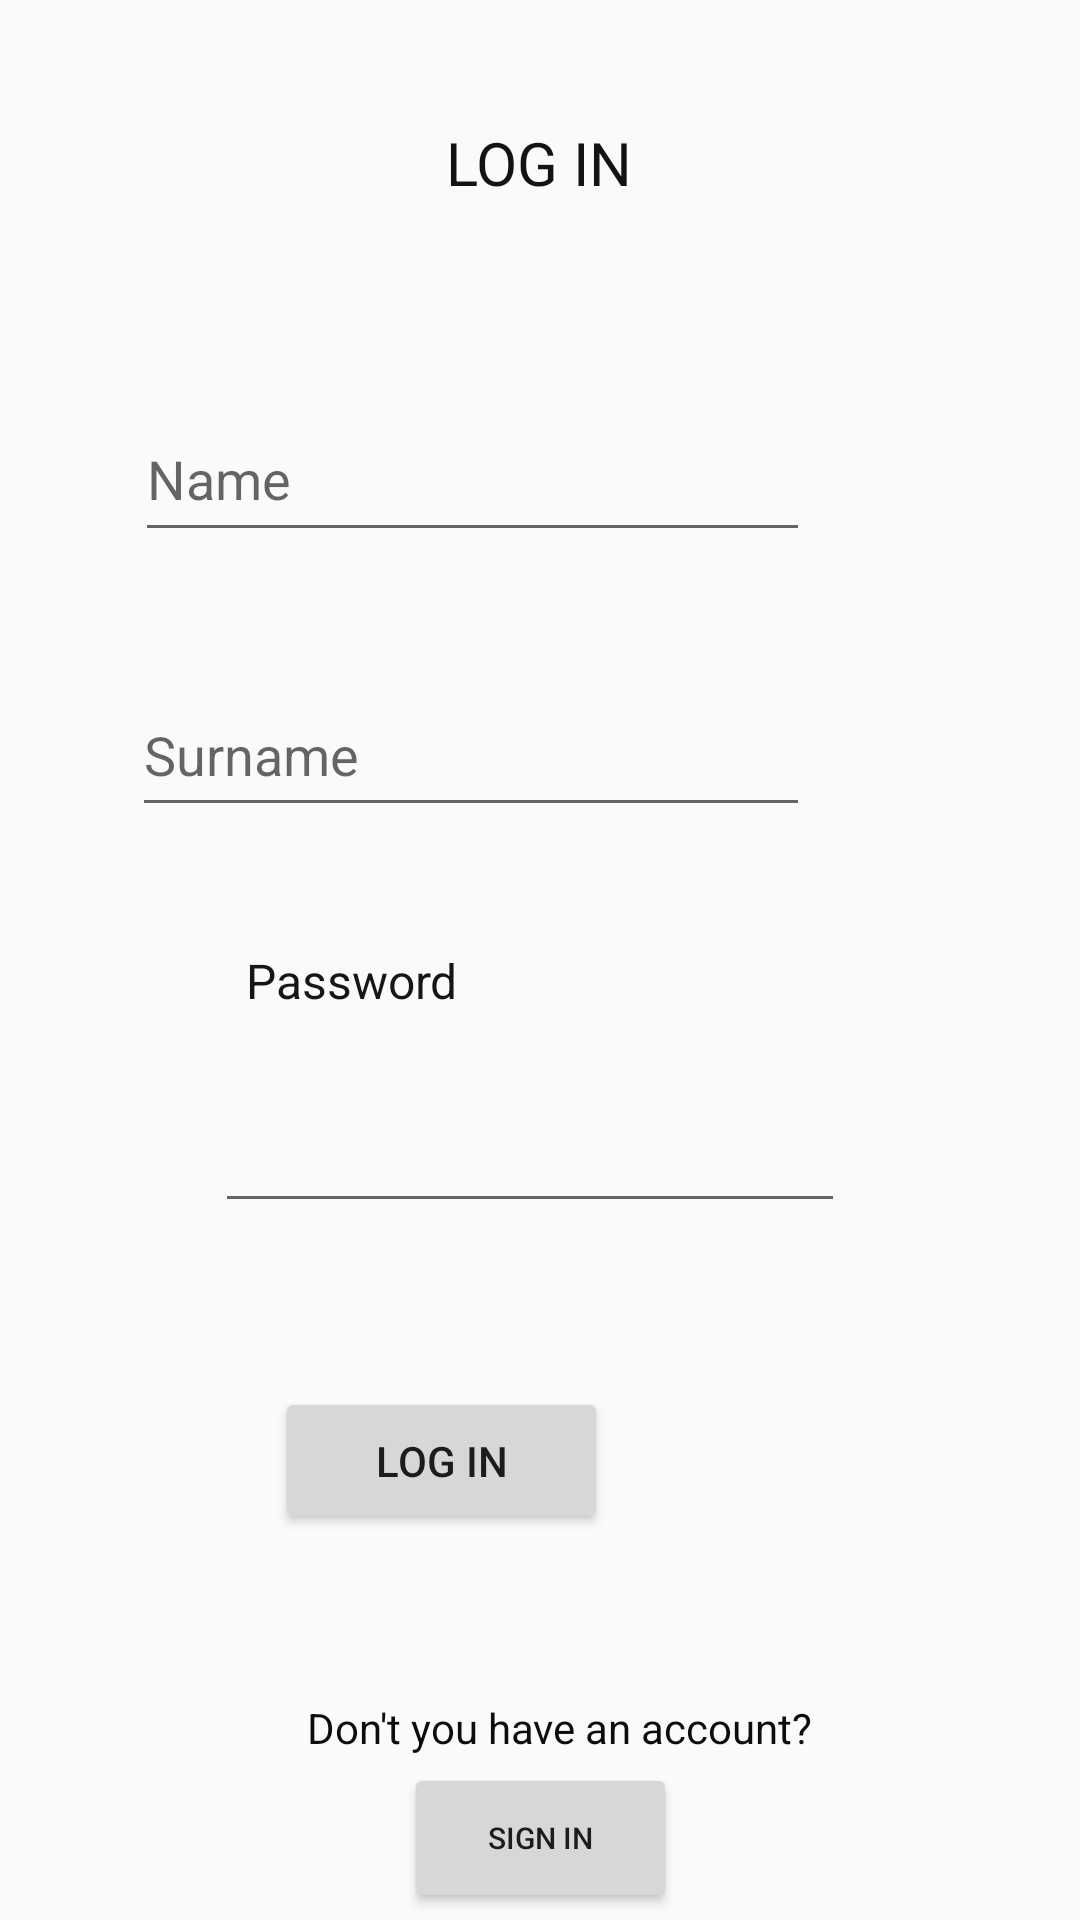

Reconstruct the res/layout file that produces this screen, plus the resources it refers to.
<!-- AndroidManifest.xml: application theme Theme.GroovyApp -->
<!-- res/layout/fragment_login.xml -->
<?xml version="1.0" encoding="utf-8"?>
<androidx.constraintlayout.widget.ConstraintLayout xmlns:android="http://schemas.android.com/apk/res/android"
    xmlns:app="http://schemas.android.com/apk/res-auto"
    xmlns:tools="http://schemas.android.com/tools"
    android:layout_width="match_parent"
    android:layout_height="match_parent">

    <TextView
        android:id="@+id/text_login"
        android:layout_width="134dp"
        android:layout_height="51dp"
        android:text="LOG IN"
        android:textAlignment="center"
        android:textColor="#121313"
        android:textSize="20sp"
        app:layout_constraintBottom_toTopOf="@+id/editTextName"
        app:layout_constraintEnd_toEndOf="parent"
        app:layout_constraintHorizontal_bias="0.498"
        app:layout_constraintStart_toStartOf="parent"
        app:layout_constraintTop_toTopOf="parent"
        app:layout_constraintVertical_bias="0.5" />

    <EditText
        android:id="@+id/editTextName"
        android:layout_width="225dp"
        android:layout_height="52dp"
        android:layout_marginStart="112dp"
        android:layout_marginEnd="90dp"
        android:ems="10"
        android:hint="Name"
        android:inputType="text"
        app:layout_constraintBottom_toTopOf="@+id/editTextSurname"
        app:layout_constraintEnd_toEndOf="parent"
        app:layout_constraintHorizontal_bias="1.0"
        app:layout_constraintStart_toStartOf="parent"
        app:layout_constraintTop_toBottomOf="@+id/text_login"
        app:layout_constraintVertical_bias="0.5" />

    <EditText
        android:id="@+id/editTextSurname"
        android:layout_width="226dp"
        android:layout_height="51dp"
        android:layout_marginStart="112dp"
        android:layout_marginEnd="90dp"
        android:ems="10"
        android:hint="Surname"
        android:inputType="text"
        app:layout_constraintBottom_toTopOf="@+id/textViewEnetrPassword"
        app:layout_constraintEnd_toEndOf="parent"
        app:layout_constraintHorizontal_bias="1.0"
        app:layout_constraintStart_toStartOf="parent"
        app:layout_constraintTop_toBottomOf="@+id/editTextName"
        app:layout_constraintVertical_bias="0.5" />

    <EditText
        android:id="@+id/editTextPassword"
        android:layout_width="wrap_content"
        android:layout_height="50dp"
        android:layout_marginTop="20dp"
        android:ems="10"
        android:inputType="textPassword"
        app:layout_constraintEnd_toEndOf="parent"
        app:layout_constraintHorizontal_bias="0.477"
        app:layout_constraintStart_toStartOf="parent"
        app:layout_constraintTop_toBottomOf="@+id/textViewEnetrPassword" />

    <TextView
        android:id="@+id/textViewEnetrPassword"
        android:layout_width="wrap_content"
        android:layout_height="wrap_content"
        android:layout_marginTop="316dp"
        android:text="Password"
        android:textColor="#171515"
        android:textSize="16sp"
        app:layout_constraintEnd_toEndOf="parent"
        app:layout_constraintHorizontal_bias="0.283"
        app:layout_constraintStart_toStartOf="parent"
        app:layout_constraintTop_toTopOf="parent" />

    <TextView
        android:id="@+id/textViewSignin"
        android:layout_width="wrap_content"
        android:layout_height="wrap_content"
        android:text="Don't you have an account?"
        android:textColor="#0E0D0D"
        app:layout_constraintBottom_toBottomOf="parent"
        app:layout_constraintEnd_toEndOf="parent"
        app:layout_constraintHorizontal_bias="0.534"
        app:layout_constraintStart_toStartOf="parent"
        app:layout_constraintTop_toBottomOf="@+id/buttonLogin"
        app:layout_constraintVertical_bias="0.529" />

    <Button
        android:id="@+id/buttonLogin"
        android:layout_width="111dp"
        android:layout_height="49dp"
        android:layout_marginStart="159dp"
        android:layout_marginEnd="164dp"
        android:text="LOG IN"
        app:layout_constraintBottom_toTopOf="@+id/textViewSignin"
        app:layout_constraintEnd_toEndOf="parent"
        app:layout_constraintHorizontal_bias="0.913"
        app:layout_constraintStart_toStartOf="parent"
        app:layout_constraintTop_toBottomOf="@+id/editTextPassword"
        app:layout_constraintVertical_bias="0.5" />

    <Button
        android:id="@+id/buttonSignin"
        android:layout_width="91dp"
        android:layout_height="50dp"
        android:text="SIGN IN"
        android:textSize="10sp"
        app:layout_constraintBottom_toBottomOf="parent"
        app:layout_constraintEnd_toEndOf="parent"
        app:layout_constraintHorizontal_bias="0.5"
        app:layout_constraintStart_toStartOf="parent"
        app:layout_constraintTop_toBottomOf="@+id/textViewSignin"
        app:layout_constraintVertical_bias="0.5" />

</androidx.constraintlayout.widget.ConstraintLayout>
<!-- resources referenced by this layout -->
<resources>
  <style name="Theme.GroovyApp" parent="Theme.AppCompat.DayNight.NoActionBar" />
</resources>
